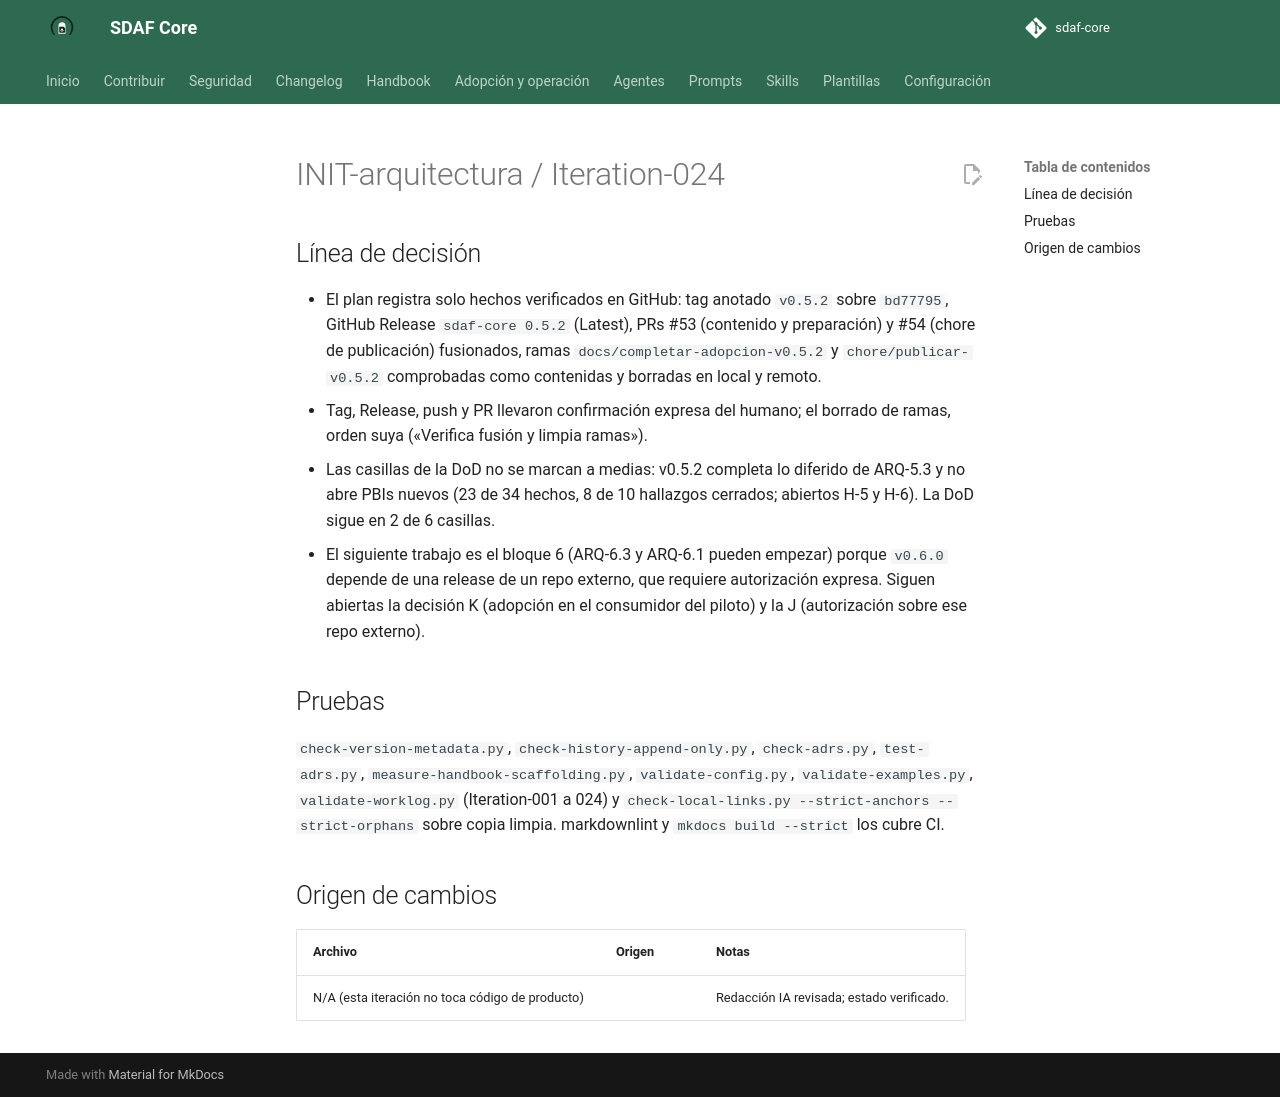

repository: Cyberdine-Systems-Corporation/sdaf-core · page: dev/worklogs/INIT-arquitectura/Iteration-024/index.html · generator: mkdocs

---
pbi: INIT-arquitectura
iteracion: Iteration-024
fecha: 2026-10-20
inicio: 2026-10-20T21:40:00+02:00
fin: 2026-10-20T21:56:00+02:00
agente: humano + asistente IA (Claude Code, app de escritorio)
modelo: claude-sonnet-5-5
version_prompt: "N/D: encargo ad hoc en Claude Code, sin prompt versionado de prompts/"
prompt_base: ninguno (encargo ad hoc)
prompts_adicionales: ninguno
skills: ninguna
reglas_ide: idioma-castellano
ad_hoc: "Encargo del humano en la sesión: cerrar v0.5.2 (tag y GitHub Release confirmados expresamente, chore de publicación y limpieza de ramas) y actualizar el plan de la iniciativa (2026-10-20)."
contexto: "Cierre de v0.5.2 en el plan de INIT-arquitectura: estado de versiones, evidencia de ARQ-5.3, notas de la Definition of Done y siguiente paso."
especificaciones_utilizadas: "docs/iniciativas/INIT-arquitectura.md (§4, §5 bloque 5, §6, §10, §11); CONTRIBUTING (cómo publicar una release); PRs #53 y #54 y tag v0.5.2"
archivos_leidos: "docs/iniciativas/INIT-arquitectura.md; docs/iniciativas/README.md; worklogs Iteration-021, 022 y 023; plantilla de worklog; CONTRIBUTING; estado de PRs, tag y Release en GitHub"
archivos_modificados: "docs/iniciativas/INIT-arquitectura.md (plan 0.1.23); docs/iniciativas/README.md; este worklog."
origen_cambios: "Plan, índice y worklog: redacción de un subagente escritor delegado, revisada por el orquestador; ver cuerpo."
resultado: "Plan 0.1.23: v0.5.2 publicada (tag sobre bd77795; #53 y #54; Release Latest; ramas borradas), evidencia de ARQ-5.3 al día, notas de la DoD sin marcar casillas y siguiente paso reordenado hacia el bloque 6."
tiempo: PT12M
coste:
  modalidad: suscripcion
  importe: null
  moneda: null
  tokens: null
  fuente: "N/D: la sesión no expone tokens ni consumo; plan de suscripción sin importe por uso"
observaciones: "El inicio (21:40) es aproximado. El tiempo es una estimación de trabajo activo y es menor o igual que la diferencia entre fin e inicio. Solo documentación de estado: no cambia ninguna norma. Las casillas de la DoD no se marcan a medias (sigue en 2 de 6). Sin push ni PR salvo orden posterior."
pruebas_ejecutadas: "Locales sobre el árbol de trabajo: ver cuerpo."
estado: hecho
siguiente_agente: humano (confirmar el commit local; después publicar el PR)
commit: null
pr: null
rama: docs/cerrar-v0.5.2-plan
sha: null
resumen_acumulado: "ad hoc — plan de INIT-arquitectura 0.1.23 con v0.5.2 publicada, en rama local; sin PR"
---

# INIT-arquitectura / Iteration-024

## Línea de decisión

- El plan registra solo hechos verificados en GitHub: tag anotado `v0.5.2` sobre `bd77795`, GitHub Release `sdaf-core 0.5.2` (Latest), PRs #53 (contenido y preparación) y #54 (chore de publicación) fusionados, ramas `docs/completar-adopcion-v0.5.2` y `chore/publicar-v0.5.2` comprobadas como contenidas y borradas en local y remoto.
- Tag, Release, push y PR llevaron confirmación expresa del humano; el borrado de ramas, orden suya («Verifica fusión y limpia ramas»).
- Las casillas de la DoD no se marcan a medias: v0.5.2 completa lo diferido de ARQ-5.3 y no abre PBIs nuevos (23 de 34 hechos, 8 de 10 hallazgos cerrados; abiertos H-5 y H-6). La DoD sigue en 2 de 6 casillas.
- El siguiente trabajo es el bloque 6 (ARQ-6.3 y ARQ-6.1 pueden empezar) porque `v0.6.0` depende de una release de un repo externo, que requiere autorización expresa. Siguen abiertas la decisión K (adopción en el consumidor del piloto) y la J (autorización sobre ese repo externo).

## Pruebas

`check-version-metadata.py`, `check-history-append-only.py`, `check-adrs.py`, `test-adrs.py`, `measure-handbook-scaffolding.py`, `validate-config.py`, `validate-examples.py`, `validate-worklog.py` (Iteration-001 a 024) y `check-local-links.py --strict-anchors --strict-orphans` sobre copia limpia. markdownlint y `mkdocs build --strict` los cubre CI.

## Origen de cambios

| Archivo | Origen | Notas |
|---------|--------|-------|
| N/A (esta iteración no toca código de producto) | | Redacción IA revisada; estado verificado. |
